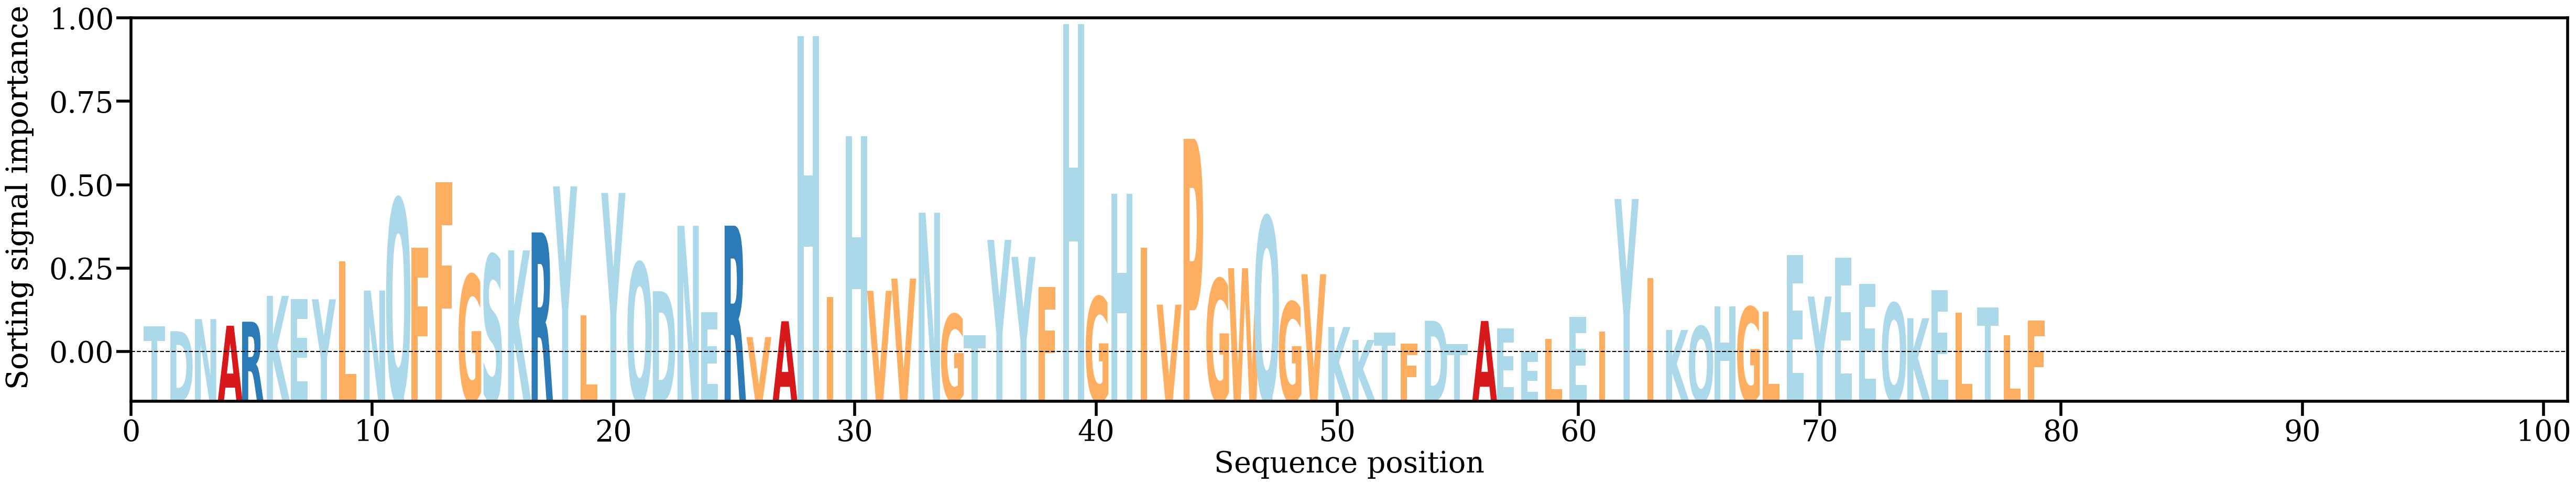

The file beside this chart, header and first rows:
AA, Alpha
T, [0.00550077]
D, [0.00474669]
N, [0.00653974]
A, [0.00556319]
R, [0.00615293]
K, [0.00998629]
E, [0.00953426]
Y, [0.00948045]
L, [0.01509916]
N, [0.01077338]
Q, [0.02433749]
F, [0.01709097]
F, [0.02680912]
G, [0.01309491]
S, [0.01605757]
K, [0.01672896]
R, [0.01938511]
Y, [0.02621309]
L, [0.00712639]
Y, [0.0252306]
Q, [0.0148887]
D, [0.01068121]
N, [0.0203607]
E, [0.00758704]
R, [0.02038369]
V, [0.00387895]
A, [0.00622232]
H, [0.04844828]
I, [0.00984342]
H, [0.03364641]
V, [0.0107296]
V, [0.01254296]
N, [0.02229708]
G, [0.00725]
T, [0.004126]
Y, [0.01826843]
Y, [0.01575566]
F, [0.01129052]
H, [0.0502457]
G, [0.00984826]
H, [0.02510326]
I, [0.0171462]
V, [0.00868254]
P, [0.03324194]
G, [0.012494]
W, [0.01408165]
Q, [0.02169321]
G, [0.00907699]
V, [0.01318977]
K, [0.00536836]
K, [0.00345848]
T, [0.00456667]
F, [0.00289396]
D, [0.00630285]
T, [0.00285074]
A, [0.00626237]
E, [0.00517524]
E, [0.00164089]
L, [0.00359975]
E, [0.00688245]
... 19 more rows
